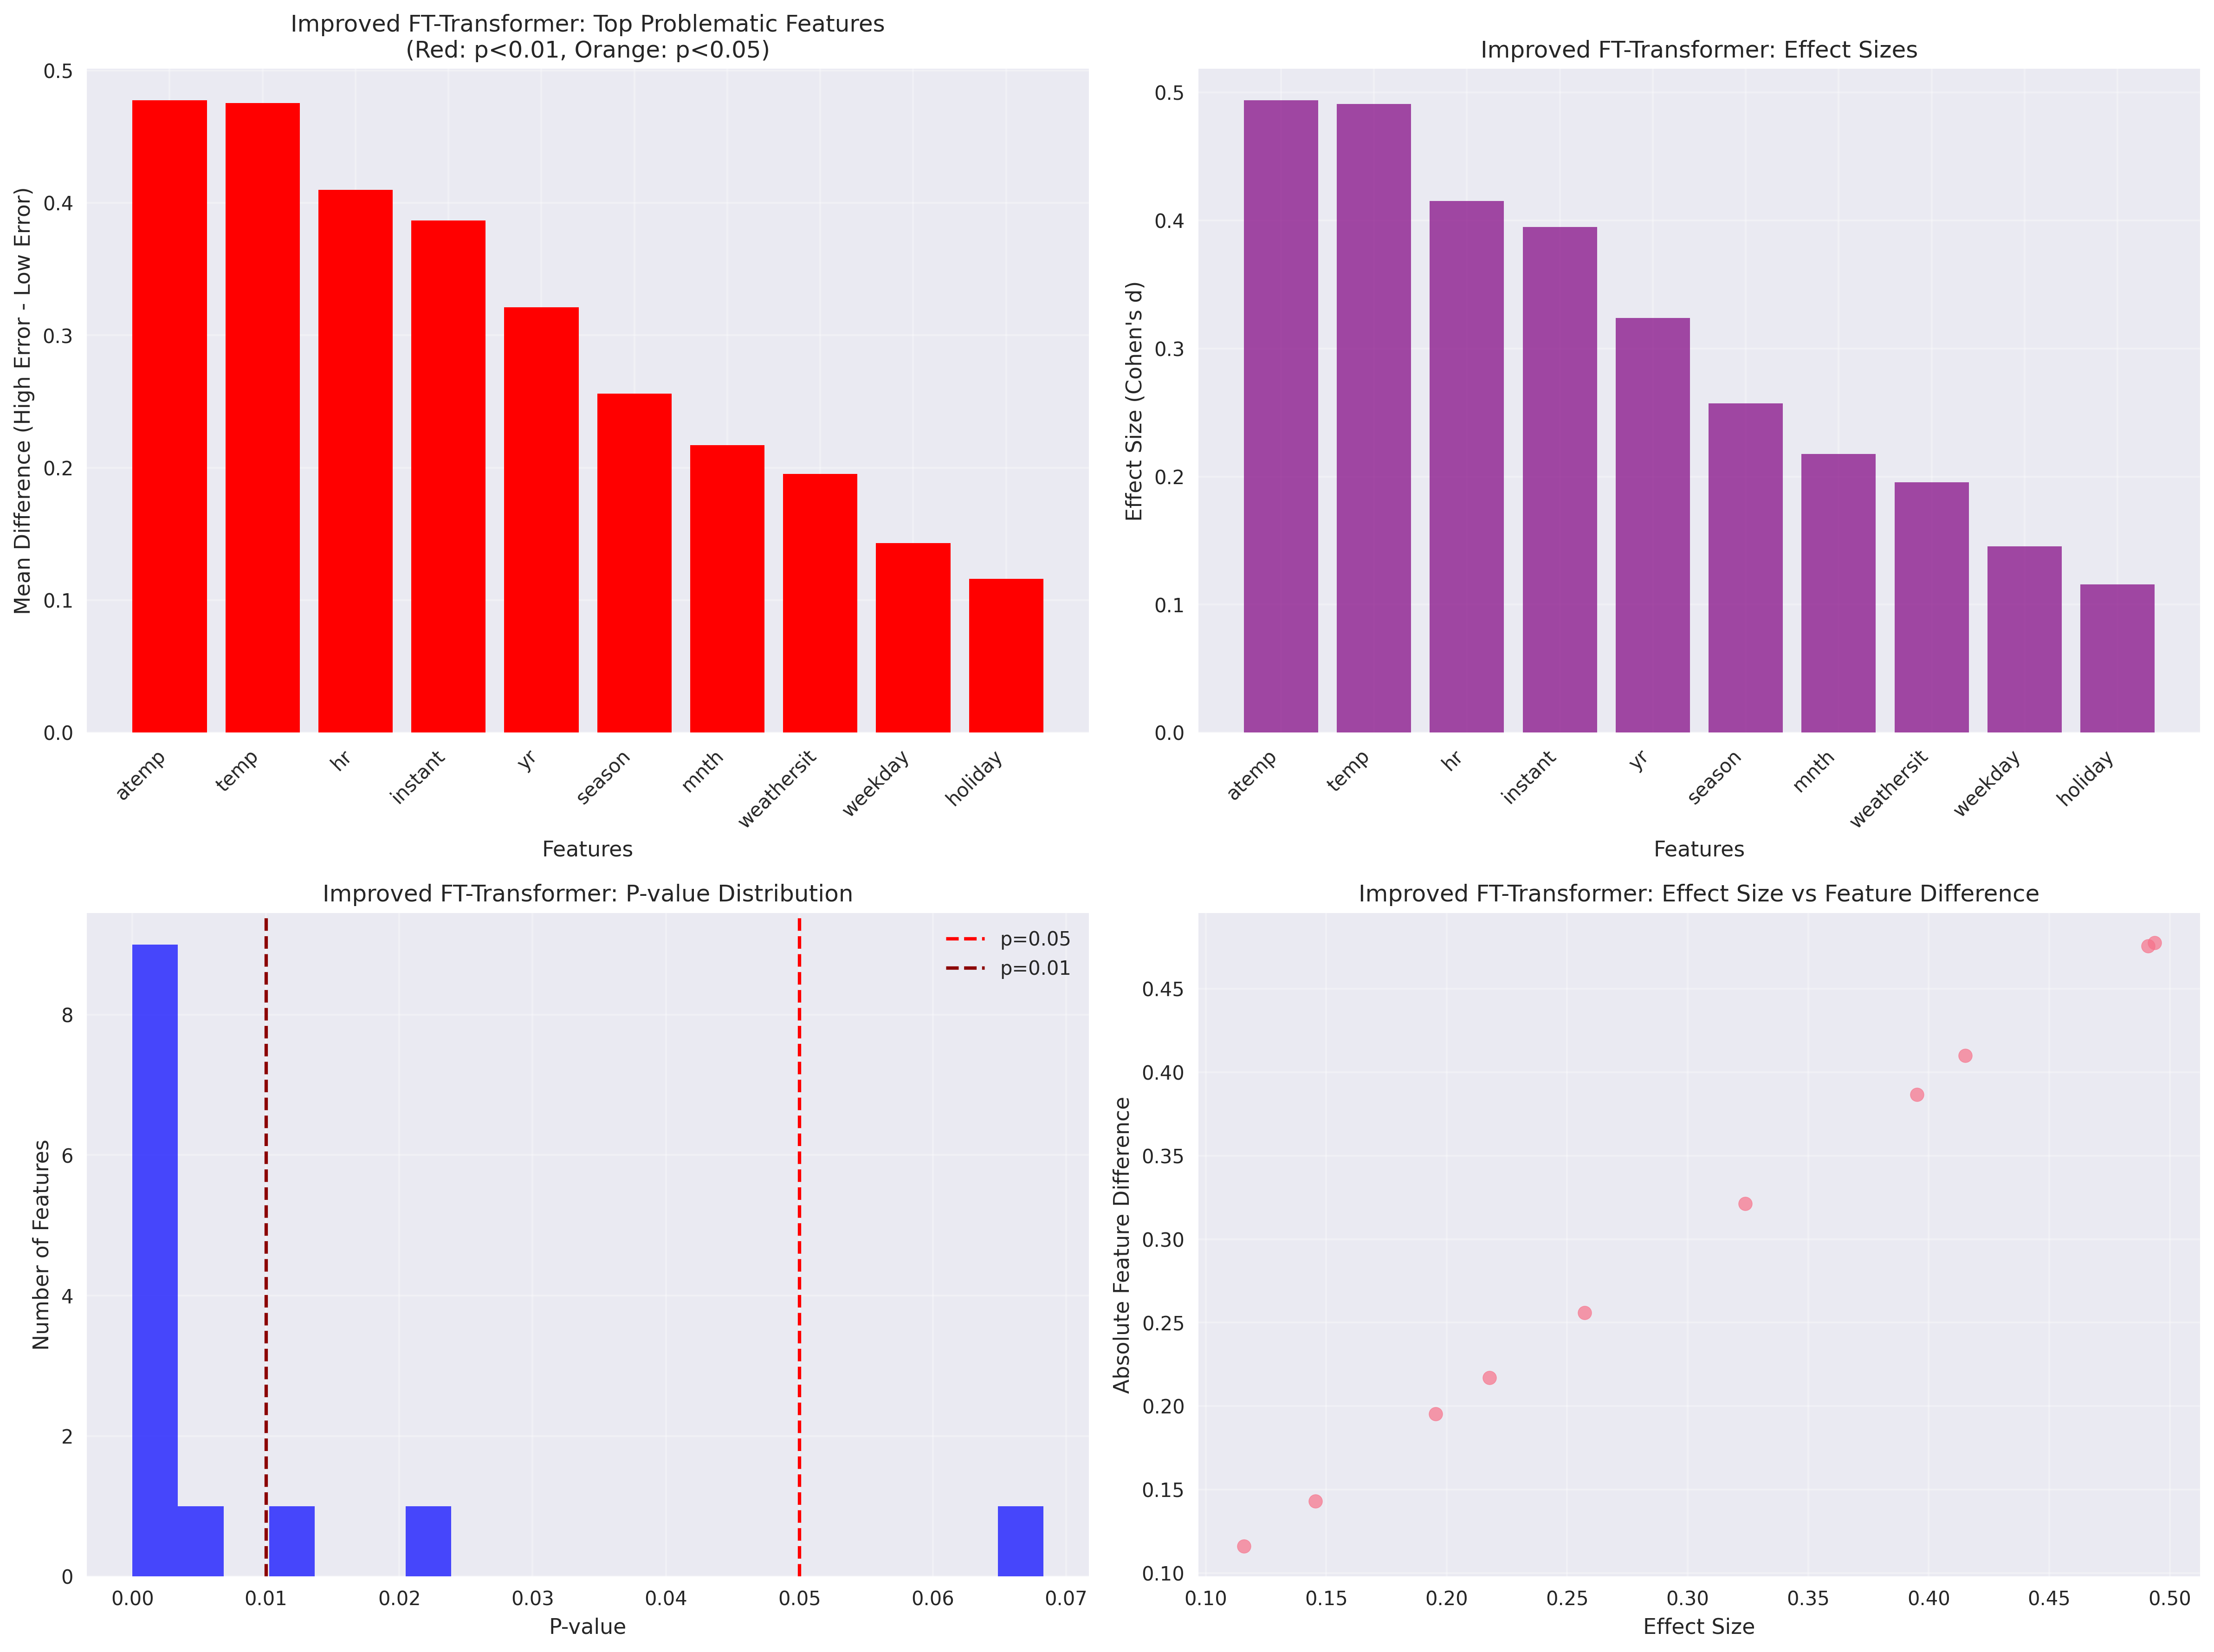

Data behind this chart, as committed beside it:
Feature, Feature_Name, Mean_Difference, P_Value, Effect_Size, Significant
Feature_10, Unknown_10, 0.4774, 9.531540068962534e-31, 0.4938, True
Feature_9, Unknown_9, 0.4755, 1.9663981569548387e-30, 0.491, True
Feature_4, Unknown_4, 0.41, 2.4728941805691204e-22, 0.4152, True
Feature_0, Unknown_0, 0.3867, 2.129816933727589e-20, 0.3951, True
Feature_2, Unknown_2, 0.3212, 2.8877111502442205e-14, 0.3239, True
Feature_1, Unknown_1, 0.2559, 1.4644080569332063e-09, 0.2573, True
Feature_3, Unknown_3, 0.2171, 3.0259547560676334e-07, 0.2177, True
Feature_8, Unknown_8, 0.1955, 4.235823855682002e-06, 0.1954, True
Feature_6, Unknown_6, 0.1432, 0.0006091, 0.1455, True
Feature_5, Unknown_5, 0.1161, 0.006358, 0.1158, True
Feature_7, Unknown_7, -0.1049, 0.012, 0.1066, True
Feature_11, Unknown_11, -0.09817, 0.02087, 0.09805, True
Feature_12, Unknown_12, 0.07739, 0.06829, 0.07736, False
